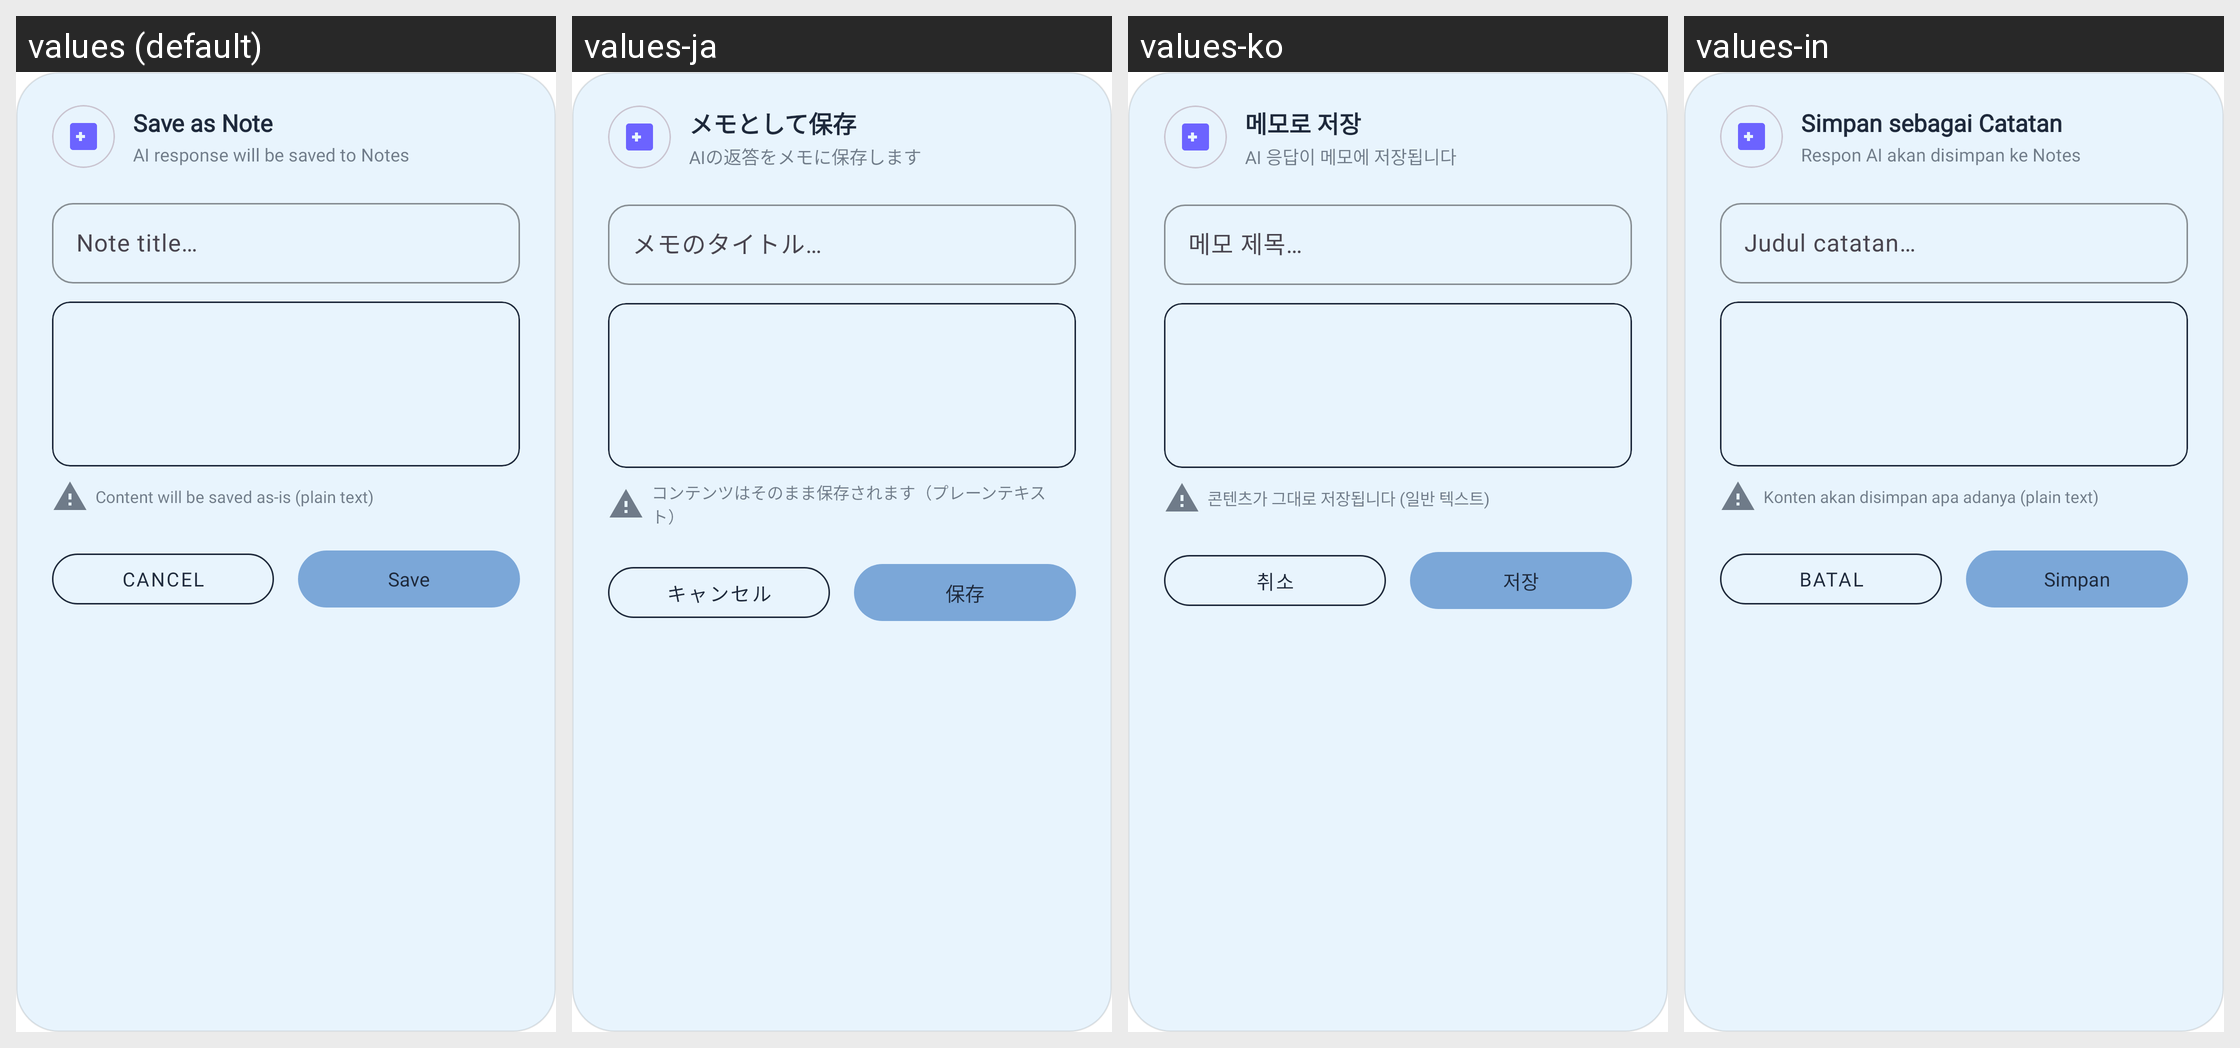

This grid shows one Android layout under several languages. Give, for every string resource on the screen, its name, the default text and each shown locale's text.
Android screen res/layout/dialog_save_as_note.xml rendered under 4 locales, left to right: values (default), values-ja, values-ko, values-in. Device: Nexus 5 (rendered at 1080×1920; each locale shown at half size, 540×960, under a caption strip naming it); theme Theme.Kitsune.
Strings drawn on this screen, with the default value and each locale's value (text and hints the layout hard-codes, and strings that could not be matched under every locale, appear in the picture but are not listed):

dialog_save_note_title
  values: Save as Note
  values-ja: メモとして保存
  values-ko: 메모로 저장
  values-in: Simpan sebagai Catatan

dialog_save_note_subtitle
  values: AI response will be saved to Notes
  values-ja: AIの返答をメモに保存します
  values-ko: AI 응답이 메모에 저장됩니다
  values-in: Respon AI akan disimpan ke Notes

hint_note_title
  values: Note title…
  values-ja: メモのタイトル…
  values-ko: 메모 제목…
  values-in: Judul catatan…

dialog_save_note_info
  values: Content will be saved as-is (plain text)
  values-ja: コンテンツはそのまま保存されます（プレーンテキスト）
  values-ko: 콘텐츠가 그대로 저장됩니다 (일반 텍스트)
  values-in: Konten akan disimpan apa adanya (plain text)

action_cancel
  values: Cancel
  values-ja: キャンセル
  values-ko: 취소
  values-in: Batal

action_save_note
  values: Save
  values-ja: 保存
  values-ko: 저장
  values-in: Simpan
